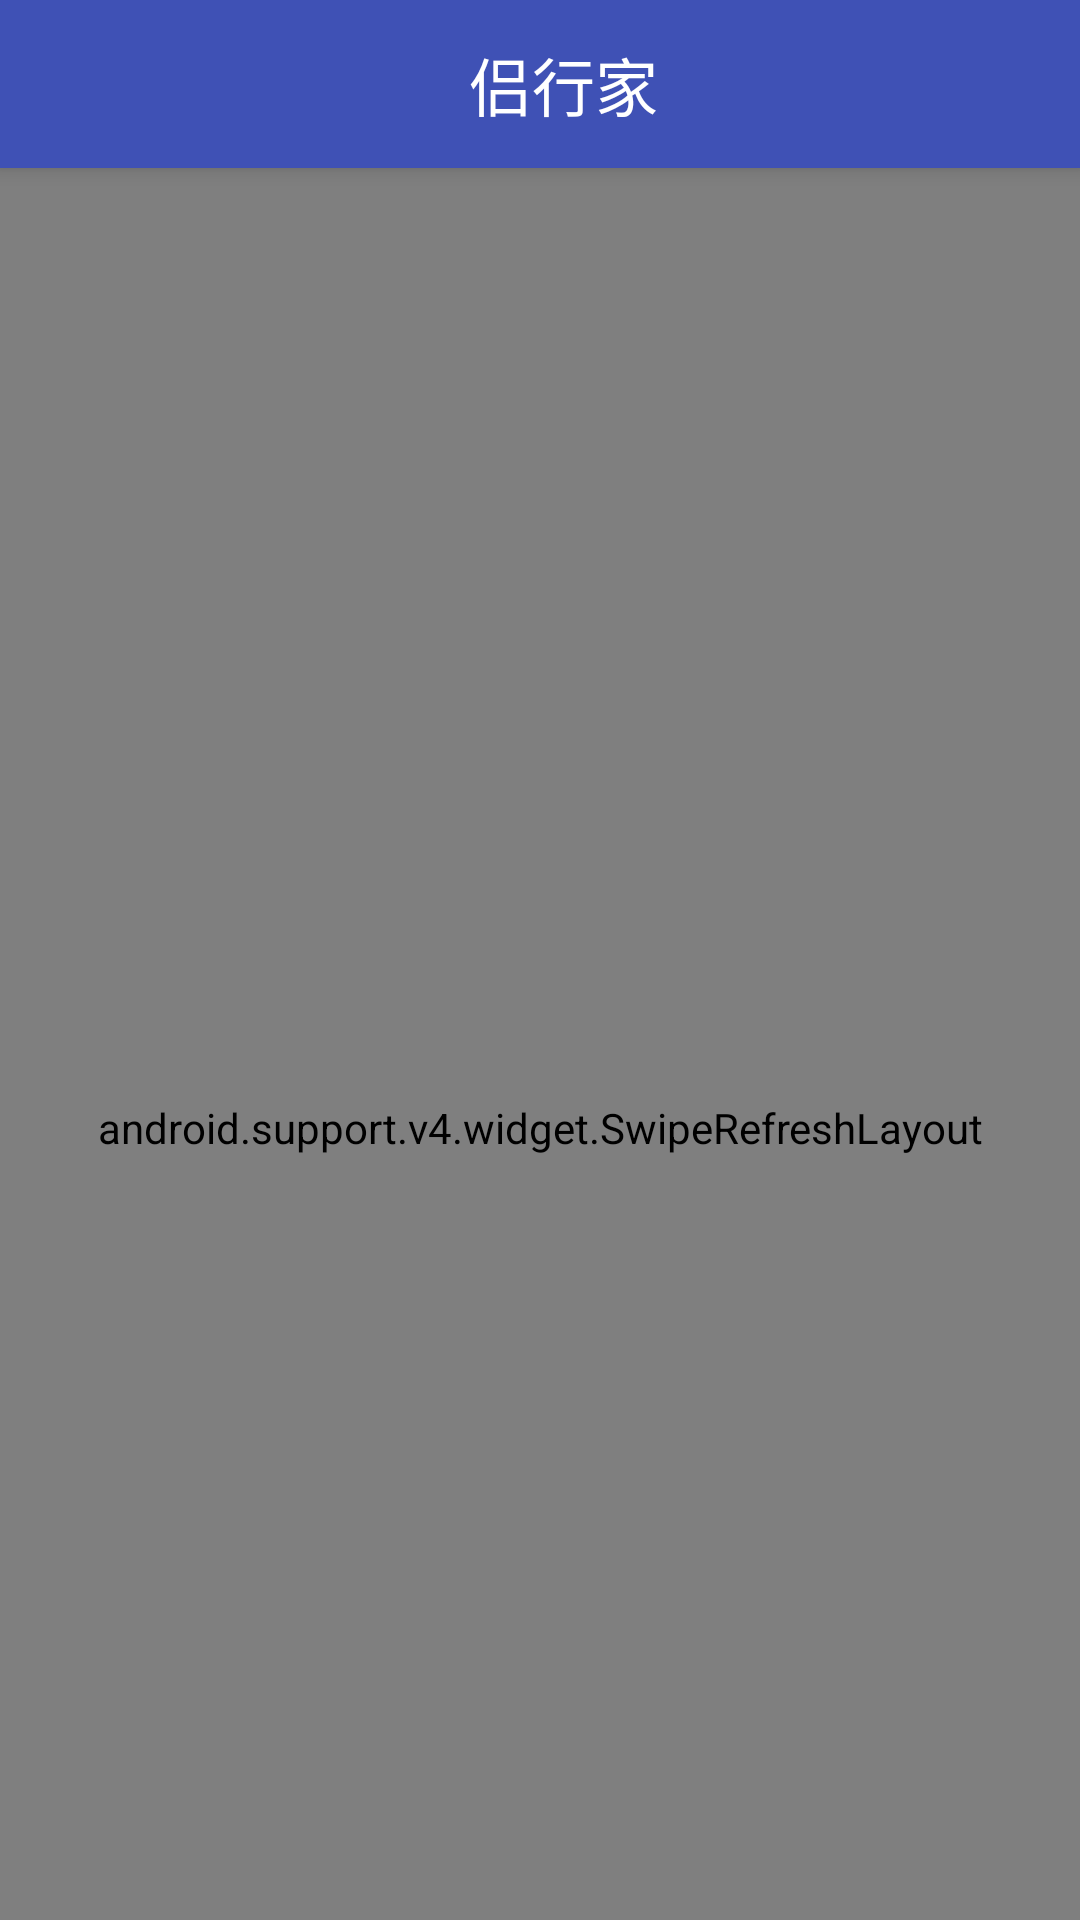

Produce the Android XML layout that renders to this screen, including the resource entries it uses.
<!-- AndroidManifest.xml: application theme AppTheme -->
<!-- res/layout/coordinator_recycler.xml -->
<?xml version="1.0" encoding="utf-8"?>
<android.support.design.widget.CoordinatorLayout xmlns:android="http://schemas.android.com/apk/res/android"
    xmlns:app="http://schemas.android.com/apk/res-auto"
    android:layout_width="match_parent"
    android:layout_height="match_parent"
    android:fitsSystemWindows="true">

    <include layout="@layout/common_appbar"></include>

    <android.support.v4.widget.SwipeRefreshLayout
        android:id="@+id/coordinator_swipe_refresh"
        android:layout_width="match_parent"
        android:layout_height="match_parent"
        app:layout_behavior="@string/appbar_scrolling_view_behavior">

        <android.support.v7.widget.RecyclerView
            android:id="@+id/coordinator_recycler"
            android:layout_width="match_parent"
            android:layout_height="match_parent">
        </android.support.v7.widget.RecyclerView>

    </android.support.v4.widget.SwipeRefreshLayout>

</android.support.design.widget.CoordinatorLayout>
<!-- res/layout/common_appbar.xml (included above) -->
<?xml version="1.0" encoding="utf-8"?>
<android.support.design.widget.AppBarLayout xmlns:android="http://schemas.android.com/apk/res/android"
    xmlns:app="http://schemas.android.com/apk/res-auto"
    android:layout_width="match_parent"
    android:layout_height="wrap_content"
    android:theme="@style/AppTheme.AppBarOverlay">

    
    <android.support.v7.widget.Toolbar
        android:id="@+id/toobar_toolbar"
        android:layout_width="match_parent"
        android:layout_height="?attr/actionBarSize"
        app:popupTheme="@style/AppTheme.PopupOverlay"
        app:layout_scrollFlags="scroll|enterAlways">

        
        <RelativeLayout
            android:layout_width="match_parent"
            android:layout_height="wrap_content">

            <LinearLayout
                android:id="@+id/toobar_left"
                android:layout_width="wrap_content"
                android:layout_height="wrap_content"
                android:orientation="horizontal"
                android:layout_centerVertical="true"
                android:visibility="gone">

                
                <ImageView
                    android:id="@+id/toobar_cancel"
                    android:layout_width="wrap_content"
                    android:layout_height="wrap_content"
                    android:layout_alignParentLeft="true"
                    android:layout_centerVertical="true"
                    android:visibility="gone"/>

                <TextView
                    android:id="@+id/toobar_left_text"
                    android:layout_width="wrap_content"
                    android:layout_height="match_parent"
                    android:layout_centerVertical="true"
                    android:textColor="@android:color/white"
                    android:textSize="@dimen/small_text_size"
                    android:gravity="center"
                    android:paddingLeft="4dp"
                    android:visibility="gone"/>
            </LinearLayout>

            
            <TextView
                android:id="@+id/toolbar_title"
                android:layout_width="wrap_content"
                android:layout_height="wrap_content"
                android:layout_centerInParent="true"
                android:layout_centerVertical="true"
                android:text="侣行家"
                android:textSize="@dimen/normal_text_size"
                android:textColor="@android:color/white"/>

            
            <ImageView
                android:id="@+id/toolbar_search"
                android:layout_width="@dimen/toobar_icon_size"
                android:layout_height="@dimen/toobar_icon_size"
                android:background="@mipmap/ic_launcher"
                android:layout_marginRight="@dimen/common_margin"
                android:layout_alignParentRight="true"
                android:layout_centerVertical="true"/>

            <TextView
                android:id="@+id/right_text"
                android:layout_width="wrap_content"
                android:layout_height="wrap_content"
                android:textSize="@dimen/small_normal_text"
                android:layout_alignParentRight="true"
                android:layout_centerVertical="true"
                android:layout_marginRight="@dimen/common_margin"
                android:textColor="@android:color/white"
                android:visibility="gone"/>

        </RelativeLayout>
    </android.support.v7.widget.Toolbar>

    <android.support.design.widget.TabLayout
        android:id="@+id/tablayout_tab"
        android:layout_width="match_parent"
        android:layout_height="wrap_content"
        app:tabIndicatorHeight="3dp"
        app:tabTextAppearance="@android:style/TextAppearance.Holo.Medium"
        android:visibility="gone">
    </android.support.design.widget.TabLayout>

</android.support.design.widget.AppBarLayout>
<!-- resources referenced by this layout -->
<resources>
  <dimen name="common_margin">16dp</dimen>
  <dimen name="normal_text_size">21sp</dimen>
  <dimen name="small_normal_text">19sp</dimen>
  <dimen name="small_text_size">17sp</dimen>
  <dimen name="toobar_icon_size">40dp</dimen>
  <style name="AppTheme.AppBarOverlay" parent="ThemeOverlay.AppCompat.Dark.ActionBar" />
  <style name="AppTheme.PopupOverlay" parent="ThemeOverlay.AppCompat.Light" />
  <style name="AppTheme" parent="Theme.AppCompat.Light.NoActionBar">
          
          <item name="colorPrimary">@color/colorPrimary</item>
          <item name="colorPrimaryDark">@color/colorPrimaryDark</item>
          <item name="colorAccent">@color/colorAccent</item>
      </style>
  <color name="colorPrimary">#3F51B5</color>
  <color name="colorPrimaryDark">#303F9F</color>
  <color name="colorAccent">#FF4081</color>
</resources>
